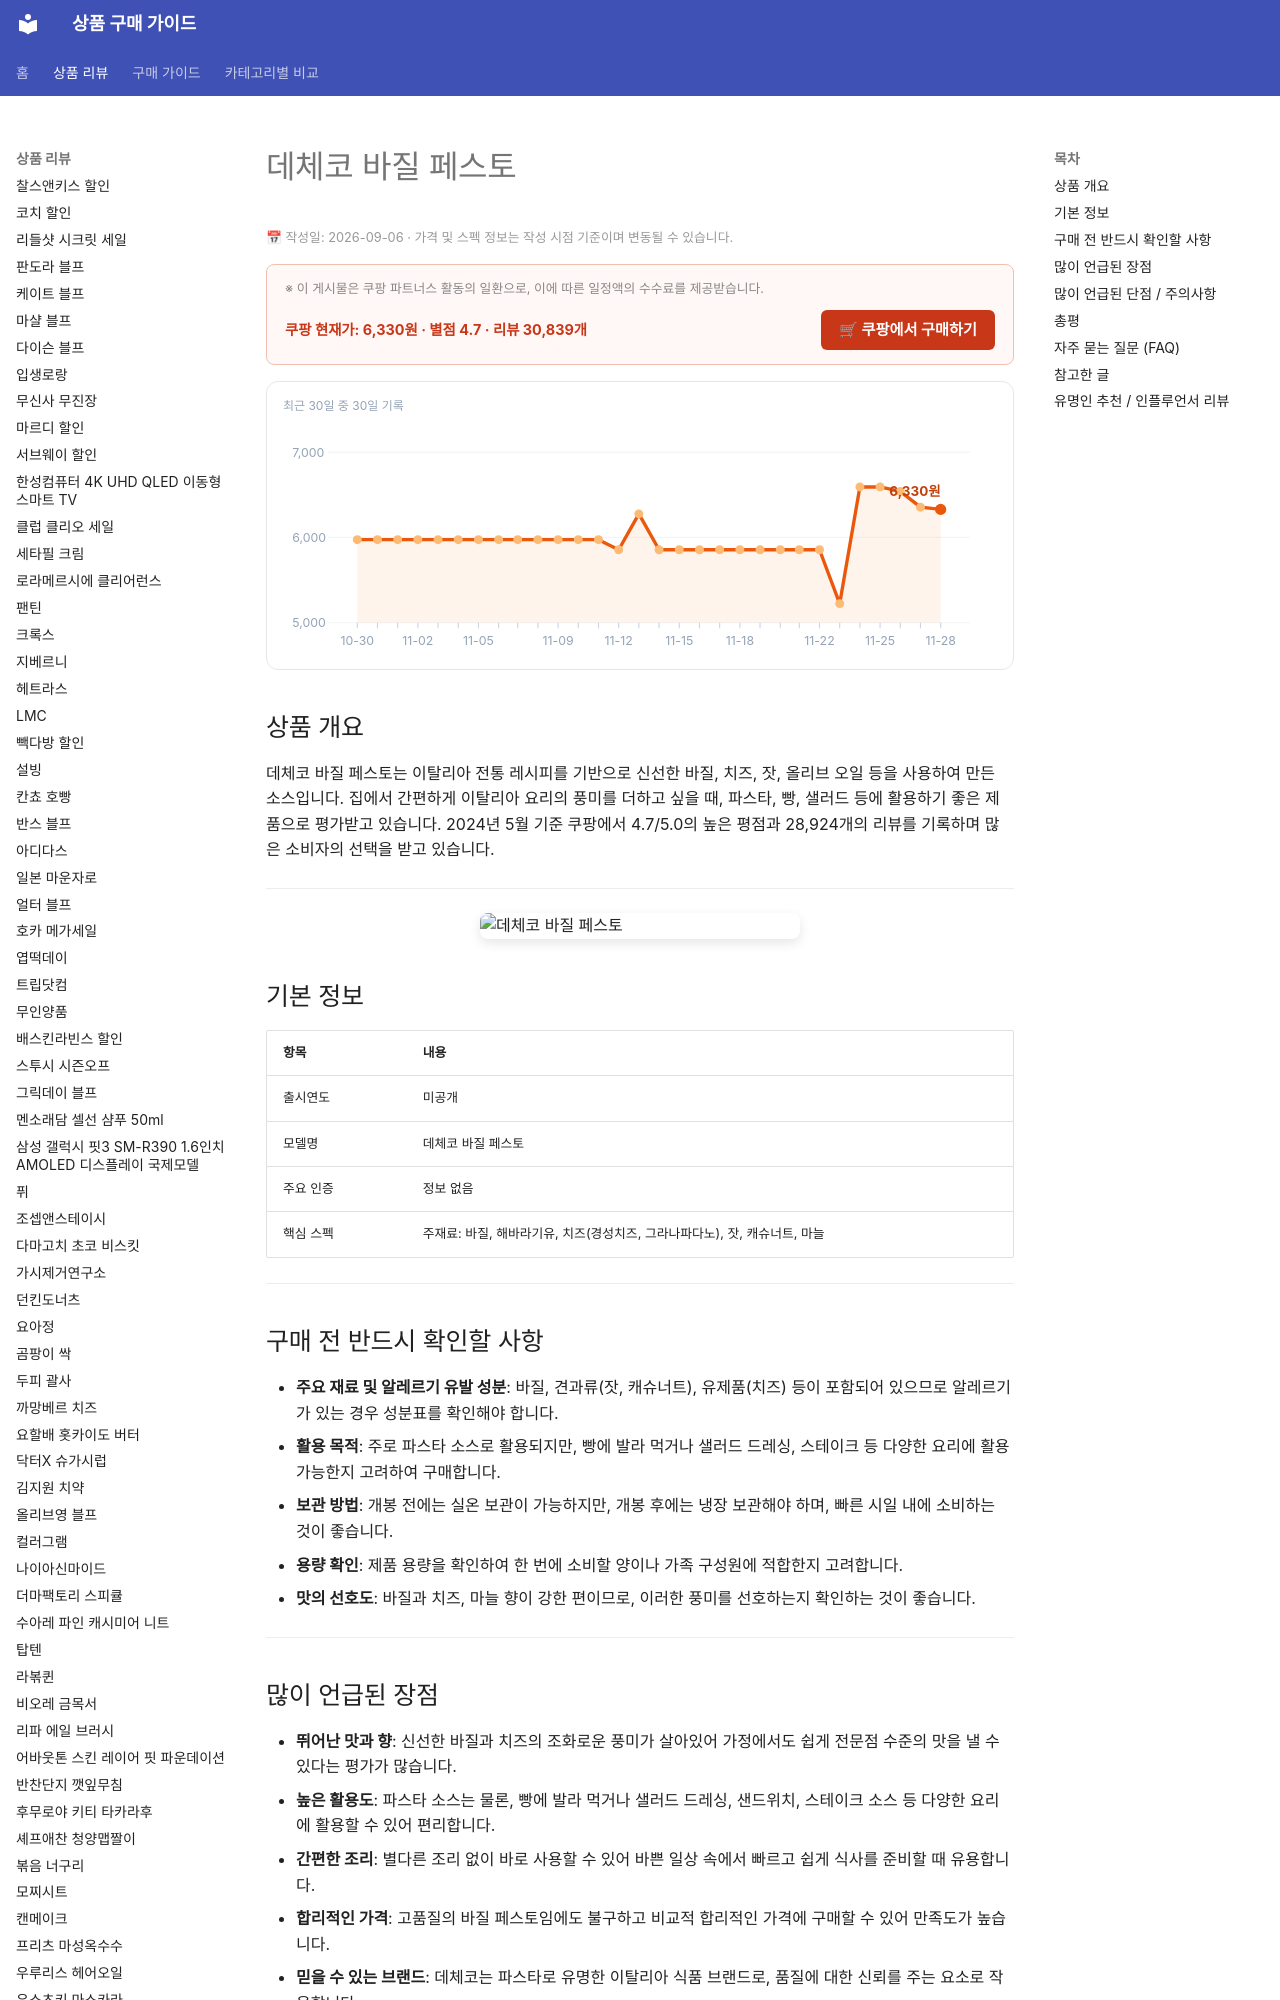

repository: buysense/product-research-wiki · page: products/de-cecco-basil-pesto/index.html · generator: mkdocs

---
image: https://thumbnail.coupangcdn.com/thumbnails/remote/492x492ex/image/1025_amir_coupang_oct_80k/7d69/8a2f69679c9add173d40bfa6d03693dcd73ea1fe201a1c8419de34102e3c.jpg
title: 데체코 바질 페스토 구매 가이드
date: 2026-09-06
description: 데체코 바질 페스토는 신선한 바질과 치즈, 견과류로 만든 이탈리아식 소스로, 파스타, 빵, 샐러드 등 다양한 요리에 활용하기 좋은 제품입니다.
contentUpdated: 2026-09-06
---
<!-- bs:jsonld -->
<script type="application/ld+json">
{
  "@context": "https://schema.org",
  "@type": "Product",
  "name": "데체코 바질 페스토",
  "image": [
    "https://thumbnail.coupangcdn.com/thumbnails/remote/492x492ex/image/1025_amir_coupang_oct_80k/7d69/8a2f69679c9add173d40bfa6d03693dcd73ea1fe201a1c8419de34102e3c.jpg",
    "https://thumbnail.coupangcdn.com/thumbnails/remote/492x492ex/image/retail/images/2259094955954990-3d9ad4f2-e9fe-4ef7-918f-2e7f4e395ed4.png"
  ],
  "offers": {
    "@type": "Offer",
    "priceCurrency": "KRW",
    "price": "6330",
    "url": "https://link.coupang.com/a/gPlGvgqRNI",
    "availability": "https://schema.org/InStock",
    "priceValidUntil": "2026-12-05"
  },
  "aggregateRating": {
    "@type": "AggregateRating",
    "ratingValue": 4.7,
    "review
